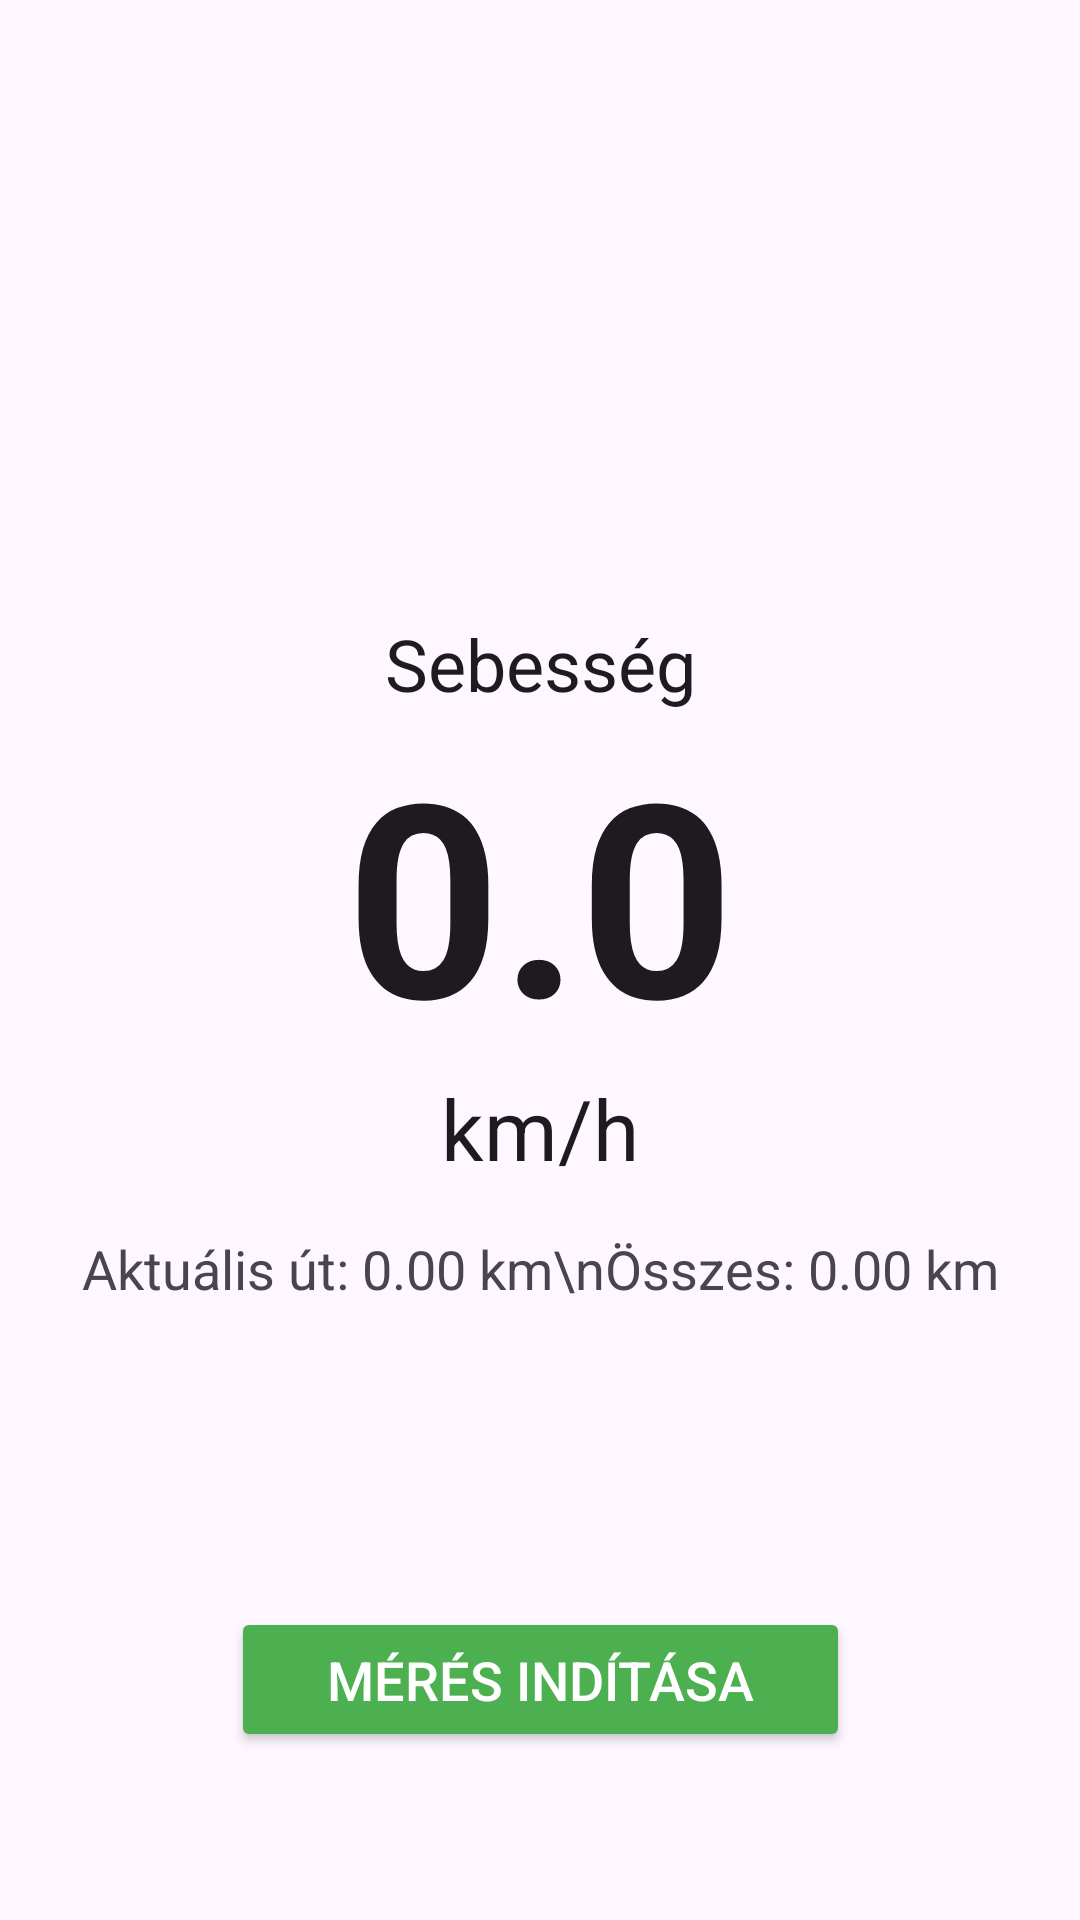

Reconstruct the res/layout file that produces this screen, plus the resources it refers to.
<!-- AndroidManifest.xml: application theme Theme.Sebességmérő -->
<!-- res/layout/activity_main.xml -->
<?xml version="1.0" encoding="utf-8"?>
<androidx.constraintlayout.widget.ConstraintLayout xmlns:android="http://schemas.android.com/apk/res/android"
    xmlns:app="http://schemas.android.com/apk/res-auto"
    android:layout_width="match_parent"
    android:layout_height="match_parent"
    android:fitsSystemWindows="true"
    android:padding="24dp">

    
    <ImageButton
        android:id="@+id/btnSettings"
        android:layout_width="48dp"
        android:layout_height="48dp"
        android:src="@drawable/ic_settings"
        android:background="?attr/selectableItemBackgroundBorderless"
        app:tint="?android:attr/textColorPrimary"
        app:layout_constraintTop_toTopOf="parent"
        app:layout_constraintEnd_toEndOf="parent" />

    
    <ImageButton
        android:id="@+id/btnStats"
        android:layout_width="48dp"
        android:layout_height="48dp"
        android:src="@drawable/ic_stats"
        android:background="?attr/selectableItemBackgroundBorderless"
        android:layout_marginEnd="16dp"
        app:tint="?android:attr/textColorPrimary"
        app:layout_constraintTop_toTopOf="parent"
        app:layout_constraintEnd_toStartOf="@id/btnSettings" />

    
    <LinearLayout
        android:layout_width="wrap_content"
        android:layout_height="wrap_content"
        android:orientation="vertical"
        android:gravity="center"
        app:layout_constraintTop_toTopOf="parent"
        app:layout_constraintBottom_toBottomOf="parent"
        app:layout_constraintStart_toStartOf="parent"
        app:layout_constraintEnd_toEndOf="parent">

        <TextView
            android:id="@+id/tvSpeedLabel"
            android:layout_width="wrap_content"
            android:layout_height="wrap_content"
            android:text="Sebesség"
            android:textColor="?android:attr/textColorPrimary"
            android:textSize="24sp" />

        <TextView
            android:id="@+id/tvCurrentSpeed"
            android:layout_width="wrap_content"
            android:layout_height="wrap_content"
            android:text="0.0"
            android:textSize="90sp"
            android:textStyle="bold"
            android:textColor="?android:attr/textColorPrimary" />

        <TextView
            android:id="@+id/tvUnit"
            android:layout_width="wrap_content"
            android:layout_height="wrap_content"
            android:text="km/h"
            android:textColor="?android:attr/textColorPrimary"
            android:textSize="28sp" />

        <TextView
            android:id="@+id/tvOdometer"
            android:layout_width="wrap_content"
            android:layout_height="wrap_content"
            android:text="Aktuális út: 0.00 km\nÖsszes: 0.00 km"
            android:textAlignment="center"
            android:layout_marginTop="16dp"
            android:textColor="?android:attr/textColorSecondary"
            android:textSize="18sp" />
    </LinearLayout>

    
    <Button
        android:id="@+id/btnStartStop"
        android:layout_width="wrap_content"
        android:layout_height="wrap_content"
        android:text="Mérés indítása"
        android:textColor="#FFFFFF"
        android:textSize="18sp"
        android:paddingHorizontal="32dp"
        android:paddingVertical="12dp"
        android:backgroundTint="#4CAF50"
        android:layout_marginBottom="32dp"
        app:layout_constraintBottom_toBottomOf="parent"
        app:layout_constraintStart_toStartOf="parent"
        app:layout_constraintEnd_toEndOf="parent" />

</androidx.constraintlayout.widget.ConstraintLayout>
<!-- resources referenced by this layout -->
<resources>
  <style name="Theme.Sebességmérő" parent="Base.Theme.Sebességmérő" />
  <style name="Base.Theme.Sebességmérő" parent="Theme.Material3.DayNight.NoActionBar">
          
          
      </style>
</resources>
